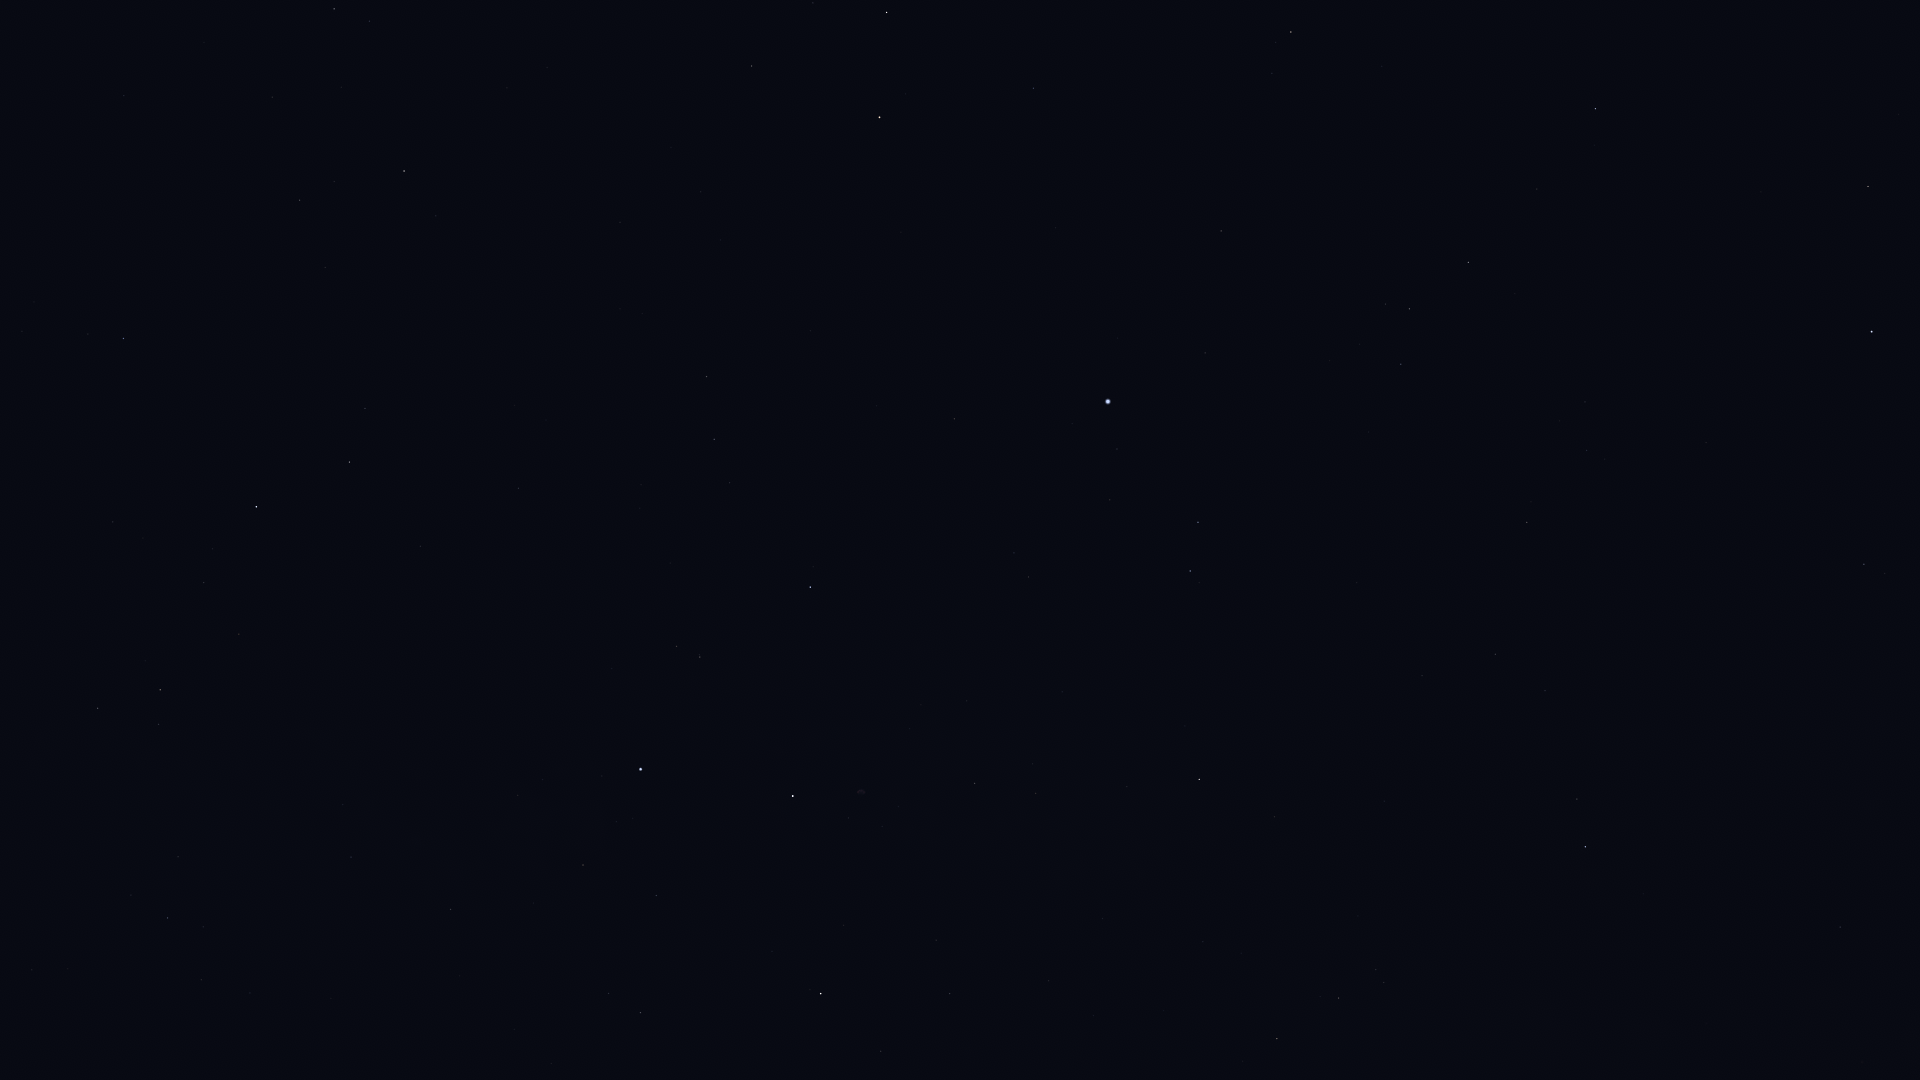

Values plotted in this chart, from the file beside it:
Star_ID, Name, X, Y
84345, Rasalgethi, 1868, 186
84379, Sarin, 1595, 108
84380, HIP 84380, 1291, 32
84606, HIP 84606, 1276, 42
85112, HIP 85112, 1272, 73
85670, Rastaban, 887, 12
85693, Maasym, 1537, 189
86032, Rasalhague, 1872, 331
86414, HIP 86414, 1033, 88
86782, Alruba, 837, 54
86974, HIP 86974, 1468, 262
87585, Grumium, 752, 66
87808, HIP 87808, 1221, 231
87833, Eltanin, 880, 117
87933, HIP 87933, 1409, 309
88794, HIP 88794, 1401, 364
90344, Fafnir, 507, 88
91262, Vega, 1108, 401
91852, Xihe, 1143, 456
92420, Sheliak, 1198, 522
92791, HIP 92791, 1110, 500
92895, Kaveh, 1841, 923
92946, Alya, 1840, 927
93194, Sulafat, 1190, 571
93747, Okab, 1585, 847
94376, Altais, 404, 171
94481, Aladfar, 1014, 553
95771, Anser, 1275, 817
95853, HIP 95853, 714, 439
95947, Albireo, 1199, 779
96078, Uruk, 1437, 951
96100, Alsafi, 334, 181
96757, Sham, 1376, 969
96837, HIP 96837, 1384, 982
97165, Fawaris, 810, 587
97365, HIP 97365, 1339, 998
98110, HIP 98110, 975, 783
98337, HIP 98337, 1277, 1038
98543, HIP 98543, 1103, 918
98920, HIP 98920, 1243, 1061
100453, Sadr, 793, 796
102098, Deneb, 641, 769
102488, Aljanah, 821, 994
105199, Alderamin, 256, 507
106032, Alfirk, 123, 338
107136, Azelfafage, 343, 805
108917, Kurhah, 113, 522
109492, HIP 109492, 160, 690
110538, HIP 110538, 178, 857
110609, HIP 110609, 203, 927
111022, HIP 111022, 201, 980
111169, HIP 111169, 168, 918
